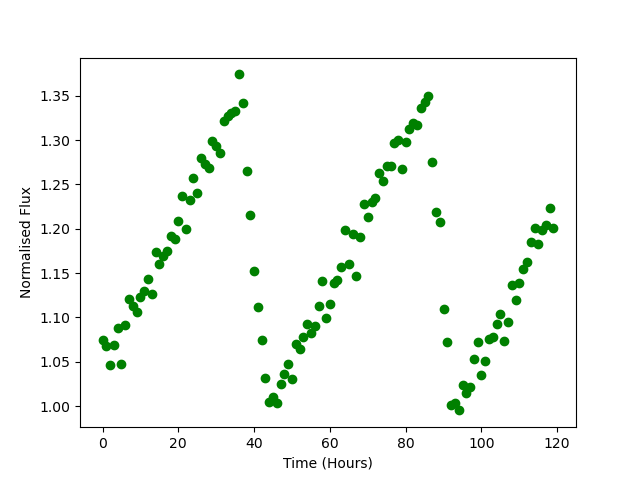

The file beside this chart, header and first rows:
Time, Flux
0.0, 1.075
1.0, 1.068
2.0, 1.046
3.0, 1.069
4.0, 1.089
5.0, 1.047
6.0, 1.091
7.0, 1.121
8.0, 1.113
9.0, 1.107
10.0, 1.123
11.0, 1.13
12.0, 1.143
13.0, 1.127
14.0, 1.174
15.0, 1.161
16.0, 1.17
17.0, 1.175
18.0, 1.192
19.0, 1.188
20.0, 1.209
21.0, 1.237
22.0, 1.2
23.0, 1.232
24.0, 1.257
25.0, 1.241
26.0, 1.28
27.0, 1.272
28.0, 1.268
29.0, 1.299
30.0, 1.294
31.0, 1.285
32.0, 1.321
33.0, 1.327
34.0, 1.331
35.0, 1.333
36.0, 1.374
37.0, 1.341
38.0, 1.265
39.0, 1.215
40.0, 1.153
41.0, 1.112
42.0, 1.074
43.0, 1.032
44.0, 1.004
45.0, 1.011
46.0, 1.004
47.0, 1.025
48.0, 1.036
49.0, 1.048
50.0, 1.031
51.0, 1.07
52.0, 1.064
53.0, 1.078
54.0, 1.093
55.0, 1.083
56.0, 1.09
57.0, 1.113
58.0, 1.141
59.0, 1.099
... 60 more rows
